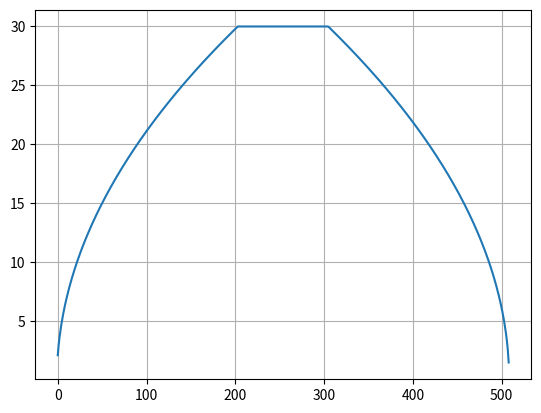

Source code (Python):
import numpy as np
import matplotlib.pyplot as plt
import math

steps_per_rev = 4076

period_T = 0.01

position = 45
max_velocity = 30
max_acceleration = 25

velocity = min(np.sqrt(max_acceleration * position), max_velocity)

t_1 = velocity / max_acceleration
t_2 = position / velocity
t_3 = t_1 + t_2

p_1 = (max_acceleration / 2.0) * t_1**2
p_2 = velocity * (t_2 - t_1) + (max_acceleration / 2.0) * t_1**2

steps = math.floor((position * steps_per_rev) / 360.0)

print(steps)

print(steps * 360.0 / steps_per_rev)

positions_array = np.arange(360.0/steps_per_rev, position, 360.0/steps_per_rev)
print(positions_array)
print(len(positions_array))

v = []

for p in positions_array:
    if p <= p_1:
        v.append(np.sqrt(max_acceleration*p*2.0))
    elif p_1 < p <= p_2:
        v.append(velocity)
    else:
        v.append(np.sqrt(velocity**2 - 2.0 * max_acceleration * (p - p_2)))

print(v)
print(len(v))

plt.plot(v)
plt.grid()
plt.show()